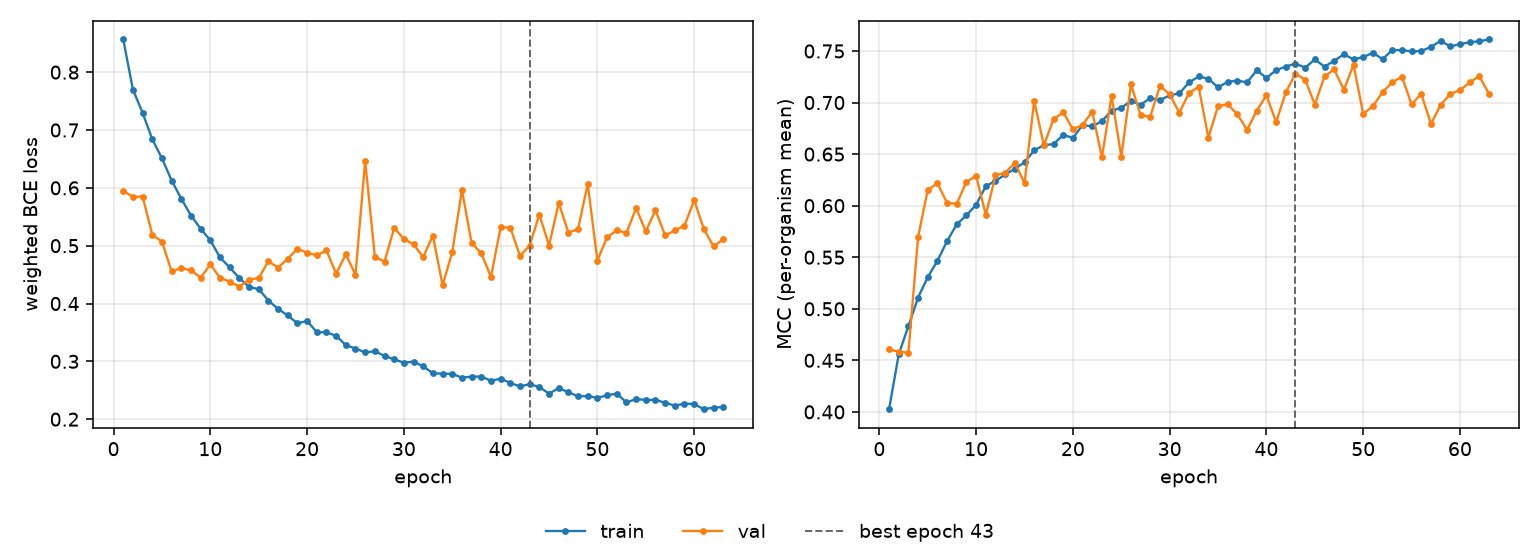

Source data for this figure (header and first rows):
epoch, tr_loss, vl_loss, tr_mcc, vl_mcc, is_best
1, 0.8565, 0.595, 0.4026, 0.4606, False
2, 0.7699, 0.5844, 0.4558, 0.4584, False
3, 0.7296, 0.585, 0.4831, 0.4573, False
4, 0.6841, 0.5191, 0.5109, 0.5697, False
5, 0.651, 0.5069, 0.5307, 0.6153, False
6, 0.6126, 0.4555, 0.5466, 0.6216, False
7, 0.5811, 0.4613, 0.5656, 0.6026, False
8, 0.5521, 0.4573, 0.582, 0.602, False
9, 0.5293, 0.4448, 0.5907, 0.6232, False
10, 0.5091, 0.4675, 0.6009, 0.6288, False
11, 0.4796, 0.4445, 0.619, 0.5909, False
12, 0.4623, 0.4379, 0.624, 0.6293, False
13, 0.444, 0.4293, 0.6302, 0.6319, False
14, 0.4284, 0.4415, 0.6357, 0.6414, False
15, 0.4248, 0.444, 0.6422, 0.622, False
16, 0.4051, 0.473, 0.6536, 0.7017, False
17, 0.3906, 0.4622, 0.6587, 0.6585, False
18, 0.3794, 0.4776, 0.6597, 0.6839, False
19, 0.3657, 0.4945, 0.6686, 0.6905, False
20, 0.3698, 0.488, 0.6658, 0.6741, False
21, 0.3505, 0.483, 0.6782, 0.6784, False
22, 0.35, 0.4919, 0.6769, 0.6912, False
23, 0.3442, 0.4516, 0.6821, 0.6468, False
24, 0.328, 0.485, 0.6921, 0.7065, False
25, 0.3221, 0.4496, 0.695, 0.6476, False
26, 0.3155, 0.6468, 0.7015, 0.7176, False
27, 0.3173, 0.4807, 0.6979, 0.6875, False
28, 0.3095, 0.4726, 0.7044, 0.6865, False
29, 0.3035, 0.5306, 0.7022, 0.7162, False
30, 0.2976, 0.5117, 0.7071, 0.7078, False
31, 0.2996, 0.5022, 0.7089, 0.6901, False
32, 0.2911, 0.4805, 0.7195, 0.7094, False
33, 0.2795, 0.5174, 0.7253, 0.7151, False
34, 0.2786, 0.4318, 0.723, 0.666, False
35, 0.2784, 0.4887, 0.7147, 0.6967, False
36, 0.2717, 0.5963, 0.7201, 0.6983, False
37, 0.2736, 0.5043, 0.7212, 0.6886, False
38, 0.2736, 0.4869, 0.7196, 0.6736, False
39, 0.2665, 0.4456, 0.7313, 0.6921, False
40, 0.2699, 0.5323, 0.7239, 0.707, False
41, 0.2627, 0.5311, 0.7315, 0.6809, False
42, 0.2566, 0.4824, 0.7349, 0.7099, False
43, 0.2605, 0.5002, 0.7378, 0.728, True
44, 0.2557, 0.5539, 0.7339, 0.7222, False
45, 0.2441, 0.5002, 0.7418, 0.6981, False
46, 0.2537, 0.5739, 0.7349, 0.7254, False
47, 0.2467, 0.5226, 0.7405, 0.7321, False
48, 0.2396, 0.5288, 0.7469, 0.7125, False
49, 0.24, 0.6068, 0.7419, 0.7366, False
50, 0.2371, 0.4742, 0.7441, 0.6891, False
51, 0.2411, 0.5147, 0.7483, 0.6964, False
52, 0.2444, 0.5266, 0.7422, 0.7103, False
53, 0.2289, 0.5222, 0.7509, 0.7195, False
54, 0.2349, 0.5649, 0.7509, 0.7252, False
55, 0.2332, 0.5248, 0.7496, 0.6982, False
56, 0.2333, 0.5614, 0.75, 0.7084, False
57, 0.2285, 0.5179, 0.7539, 0.6793, False
58, 0.2234, 0.5262, 0.7599, 0.6976, False
59, 0.227, 0.5348, 0.7544, 0.7084, False
60, 0.2261, 0.5786, 0.7567, 0.712, False
... 3 more rows
